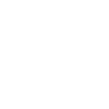
t = 0.00 s
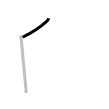
t = 1.25 s
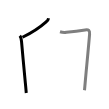
t = 2.50 s
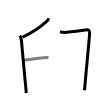
t = 3.50 s
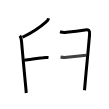
t = 4.75 s
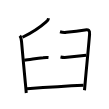
t = 6.00 s

The animated SVG that drew these frames (rendered in a browser with its animation timeline set to each time). Animation: 6 SMIL elements (animate=6); one cycle of 6.00 s.

<svg width="109px" height="109px" viewBox="0 0 px 109px" xmlns="http://www.w3.org/2000/svg" xmlns:xlink="http://www.w3.org/1999/xlink" xml:space="preserve" version="1.1"  baseProfile="full">
<path d="M48.55,18.21c-0.29,1.43-0.99,2.55-2.11,3.36c-6.01,5.4-12.97,10.31-23.94,15.67" style="fill:none;stroke:black;stroke-width:3;opacity:0">
  <animate attributeType="CSS" attributeName="opacity" from="0" to="1" begin="0s" dur="1s" repeatCount="Indefinite" fill="freeze" />
</path>
<path d="M19.78,35.73c1.06,1.1,1.55,3.55,1.76,5.8c1.2,13.03,2.58,29.47,3.8,41.37c0.42,4.08,0.7,7.62,0.91,10.1" style="fill:none;stroke:black;stroke-width:3;opacity:0">
  <animate attributeType="CSS" attributeName="opacity" from="0" to="1" begin="1s" dur="1s" repeatCount="Indefinite" fill="freeze" />
</path>
<path d="M60,31.75c2.17,0.67,4.34,0.85,6.52,0.53c4.85-0.52,14.99-1.82,18.6-2.37c3.51-0.54,4.76,0.46,4.47,4.21c-0.88,11.34-2.96,31.9-4.14,45.38c-0.42,4.83-0.76,8.68-0.95,10.75" style="fill:none;stroke:black;stroke-width:3;opacity:0">
  <animate attributeType="CSS" attributeName="opacity" from="0" to="1" begin="2s" dur="1s" repeatCount="Indefinite" fill="freeze" />
</path>
<path d="M24.25,60.25c4.97-0.47,10.83-1.62,18.86-2.59c1.78-0.26,3.58-0.32,5.39-0.16" style="fill:none;stroke:black;stroke-width:3;opacity:0">
  <animate attributeType="CSS" attributeName="opacity" from="0" to="1" begin="3s" dur="1s" repeatCount="Indefinite" fill="freeze" />
</path>
<path d="M60.5,57c2.17,0.49,4.34,0.59,6.51,0.31c5.46-0.5,17.62-1.86,19.24-2.06" style="fill:none;stroke:black;stroke-width:3;opacity:0">
  <animate attributeType="CSS" attributeName="opacity" from="0" to="1" begin="4s" dur="1s" repeatCount="Indefinite" fill="freeze" />
</path>
<path d="M27,88.75c18.62-1.38,39.62-2.75,56.5-3.5" style="fill:none;stroke:black;stroke-width:3;opacity:0">
  <animate attributeType="CSS" attributeName="opacity" from="0" to="1" begin="5s" dur="1s" repeatCount="Indefinite" fill="freeze" />
</path>
</svg>
